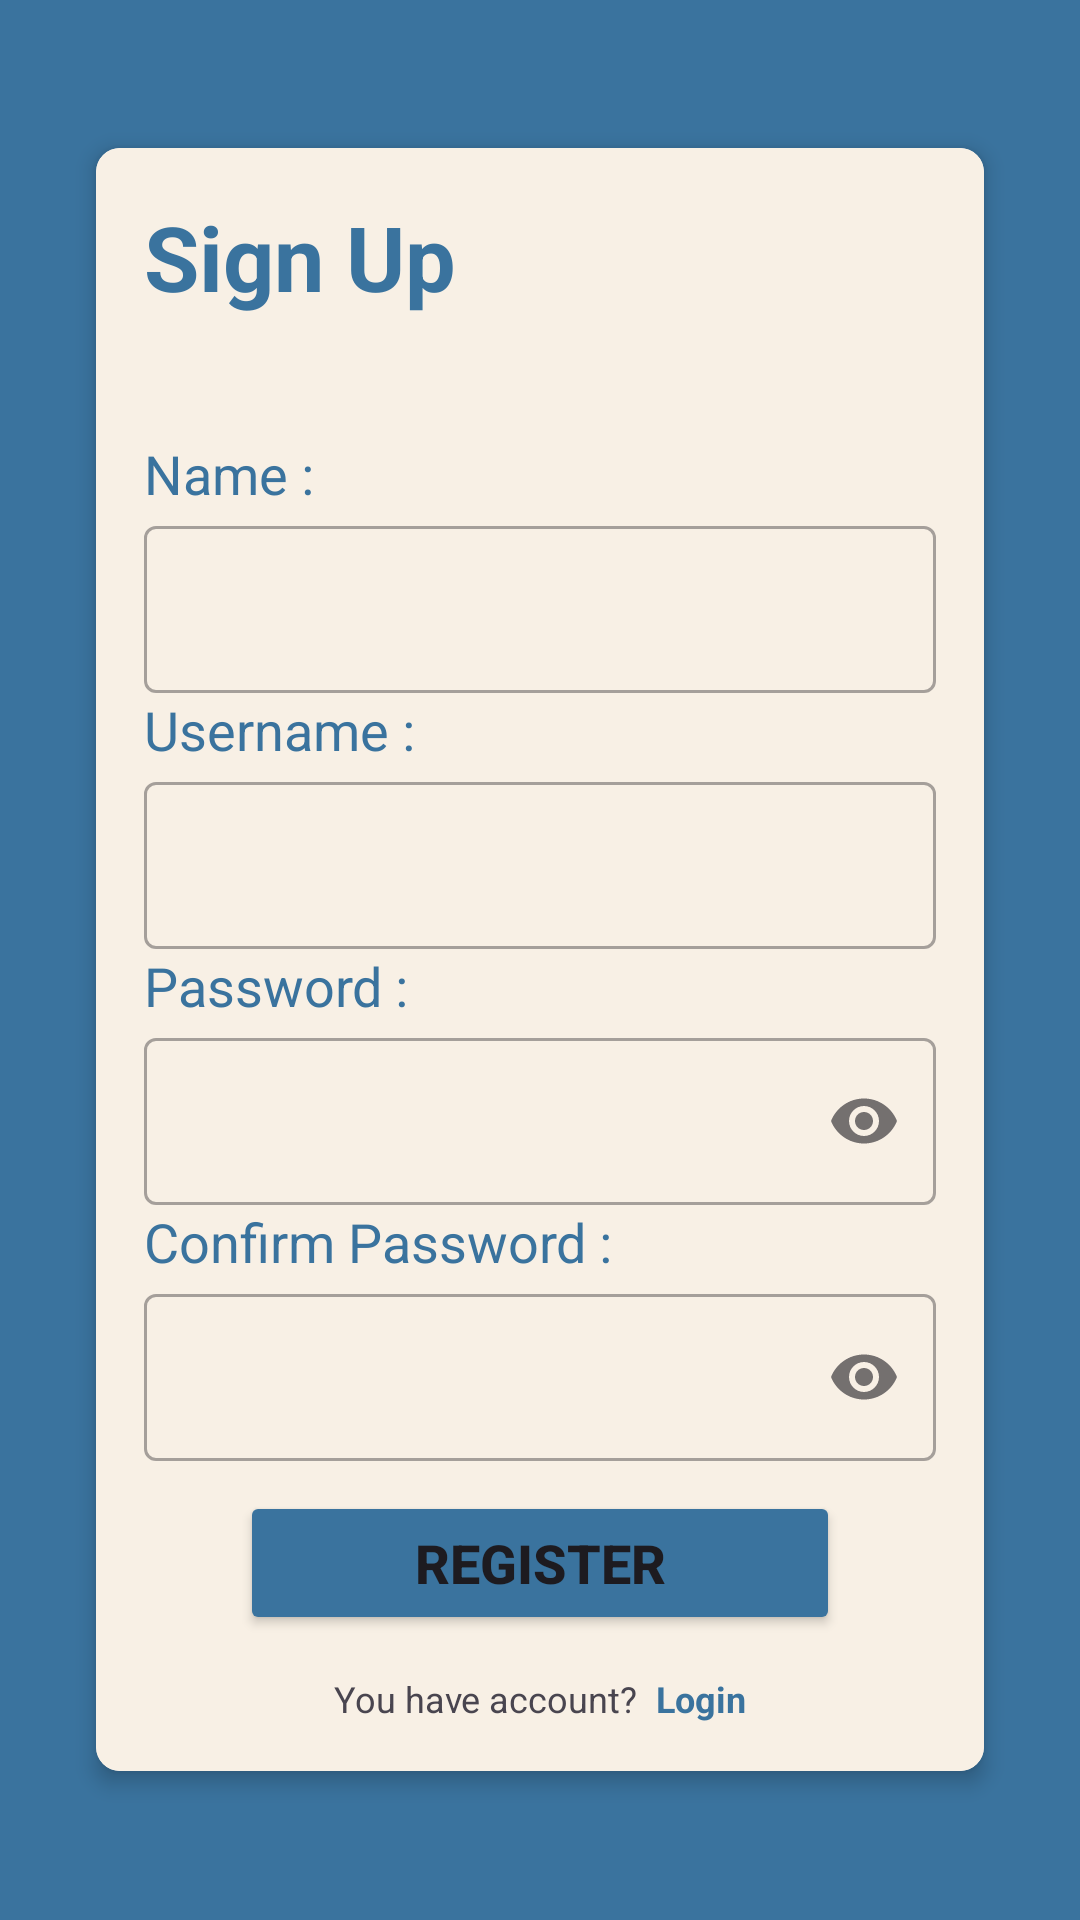

This screen was rendered from an Android layout file. Write that file and the resources it references.
<!-- AndroidManifest.xml: application theme Theme.ReadQuest -->
<!-- res/layout/activity_register.xml -->
<?xml version="1.0" encoding="utf-8"?>
<RelativeLayout xmlns:android="http://schemas.android.com/apk/res/android"
    xmlns:app="http://schemas.android.com/apk/res-auto"
    xmlns:tools="http://schemas.android.com/tools"
    android:layout_width="match_parent"
    android:layout_height="match_parent"
    android:padding="16dp"
    android:orientation="vertical"
    android:gravity="center"
    android:background="@color/blue"
    tools:context=".LoginActivity">


    <ProgressBar
        android:id="@+id/progressBar"
        android:layout_width="wrap_content"
        android:layout_height="match_parent"
        android:layout_gravity="center"
        android:indeterminate="true"
        android:visibility="gone" />

    <LinearLayout
        android:id="@+id/ll"
        android:layout_width="match_parent"
        android:layout_height="wrap_content"
        android:layout_centerInParent="true"
        android:orientation="vertical">
        <androidx.cardview.widget.CardView
            android:layout_width="match_parent"
            android:layout_height="wrap_content"
            android:layout_margin="16dp"
            app:cardCornerRadius="8dp"
            app:cardElevation="4dp">

            <LinearLayout
                android:id="@+id/main"
                android:layout_width="match_parent"
                android:layout_height="match_parent"
                android:paddingHorizontal="40dp"
                android:orientation="vertical"
                android:gravity="center"
                android:padding="16dp"
                android:background="@color/softlavender">

                <TextView
                    android:layout_width="match_parent"
                    android:layout_height="wrap_content"
                    android:text="Sign Up"
                    android:textSize="30dp"
                    android:textColor="@color/blue"
                    android:textStyle="bold"
                    android:layout_marginBottom="40dp"/>

                <TextView
                    android:layout_width="match_parent"
                    android:layout_height="wrap_content"
                    android:text="Name :"
                    android:textColor="@color/blue"
                    android:textSize="18sp"/>

                <com.google.android.material.textfield.TextInputLayout
                    android:id="@+id/TextRegistNim"
                    android:layout_width="match_parent"
                    android:layout_height="wrap_content"
                    style="@style/Widget.MaterialComponents.TextInputLayout.OutlinedBox">

                    <com.google.android.material.textfield.TextInputEditText
                        android:id="@+id/name"
                        android:layout_width="match_parent"
                        android:layout_height="wrap_content" />

                </com.google.android.material.textfield.TextInputLayout>

                <TextView
                    android:layout_width="match_parent"
                    android:layout_height="wrap_content"
                    android:text="Username :"
                    android:textColor="@color/blue"
                    android:textSize="18sp"/>

                <com.google.android.material.textfield.TextInputLayout
                    android:id="@+id/TextFieldRegistUsername"
                    android:layout_width="match_parent"
                    android:layout_height="wrap_content"
                    style="@style/Widget.MaterialComponents.TextInputLayout.OutlinedBox">

                    <com.google.android.material.textfield.TextInputEditText
                        android:id="@+id/registUsername"
                        android:layout_width="match_parent"
                        android:layout_height="wrap_content" />

                </com.google.android.material.textfield.TextInputLayout>

                <TextView
                    android:layout_width="match_parent"
                    android:layout_height="wrap_content"
                    android:text="Password :"
                    android:textSize="18dp"
                    android:textColor="@color/blue"/>

                <com.google.android.material.textfield.TextInputLayout
                    android:id="@+id/TextFieldRegistPass"
                    android:layout_width="match_parent"
                    android:layout_height="wrap_content"
                    style="@style/Widget.MaterialComponents.TextInputLayout.OutlinedBox"
                    app:endIconMode="password_toggle">

                    <com.google.android.material.textfield.TextInputEditText
                        android:id="@+id/registPass"
                        android:layout_width="match_parent"
                        android:layout_height="wrap_content"
                        android:inputType="textPassword" />
                </com.google.android.material.textfield.TextInputLayout>

                <TextView
                    android:layout_width="match_parent"
                    android:layout_height="wrap_content"
                    android:text="Confirm Password :"
                    android:textSize="18dp"
                    android:textColor="@color/blue"/>

                <com.google.android.material.textfield.TextInputLayout
                    android:id="@+id/FieldRegistConfirmPass"
                    android:layout_width="match_parent"
                    android:layout_height="wrap_content"
                    style="@style/Widget.MaterialComponents.TextInputLayout.OutlinedBox"
                    app:endIconMode="password_toggle">

                    <com.google.android.material.textfield.TextInputEditText
                        android:id="@+id/registConfirmPass"
                        android:layout_width="match_parent"
                        android:layout_height="wrap_content"
                        android:inputType="textPassword" />
                </com.google.android.material.textfield.TextInputLayout>

                <Button
                    android:id="@+id/registerbtn"
                    android:layout_width="200dp"
                    android:layout_height="wrap_content"
                    android:layout_marginTop="10dp"
                    android:text="Register"
                    android:textStyle="bold"
                    android:textSize="18sp"
                    android:backgroundTint="@color/blue" />

                <LinearLayout
                    android:layout_width="wrap_content"
                    android:layout_height="wrap_content"
                    android:orientation="horizontal"
                    android:paddingTop="13dp">

                    <TextView
                        android:layout_width="wrap_content"
                        android:layout_height="wrap_content"
                        android:text="You have account?"
                        android:textSize="12dp" />

                    <TextView
                        android:id="@+id/Login"
                        android:layout_width="wrap_content"
                        android:layout_height="wrap_content"
                        android:text="  Login"
                        android:textColor="@color/blue"
                        android:textSize="12dp"
                        android:textStyle="bold" />
                </LinearLayout>
            </LinearLayout>
        </androidx.cardview.widget.CardView>

    </LinearLayout>


</RelativeLayout>
<!-- resources referenced by this layout -->
<resources>
  <color name="blue">#3a739e</color>
  <color name="softlavender">#f8f0e5</color>
  <style name="Theme.ReadQuest" parent="Base.Theme.ReadQuest" />
  <style name="Base.Theme.ReadQuest" parent="Theme.Material3.DayNight.NoActionBar">
          
          
      </style>
</resources>
